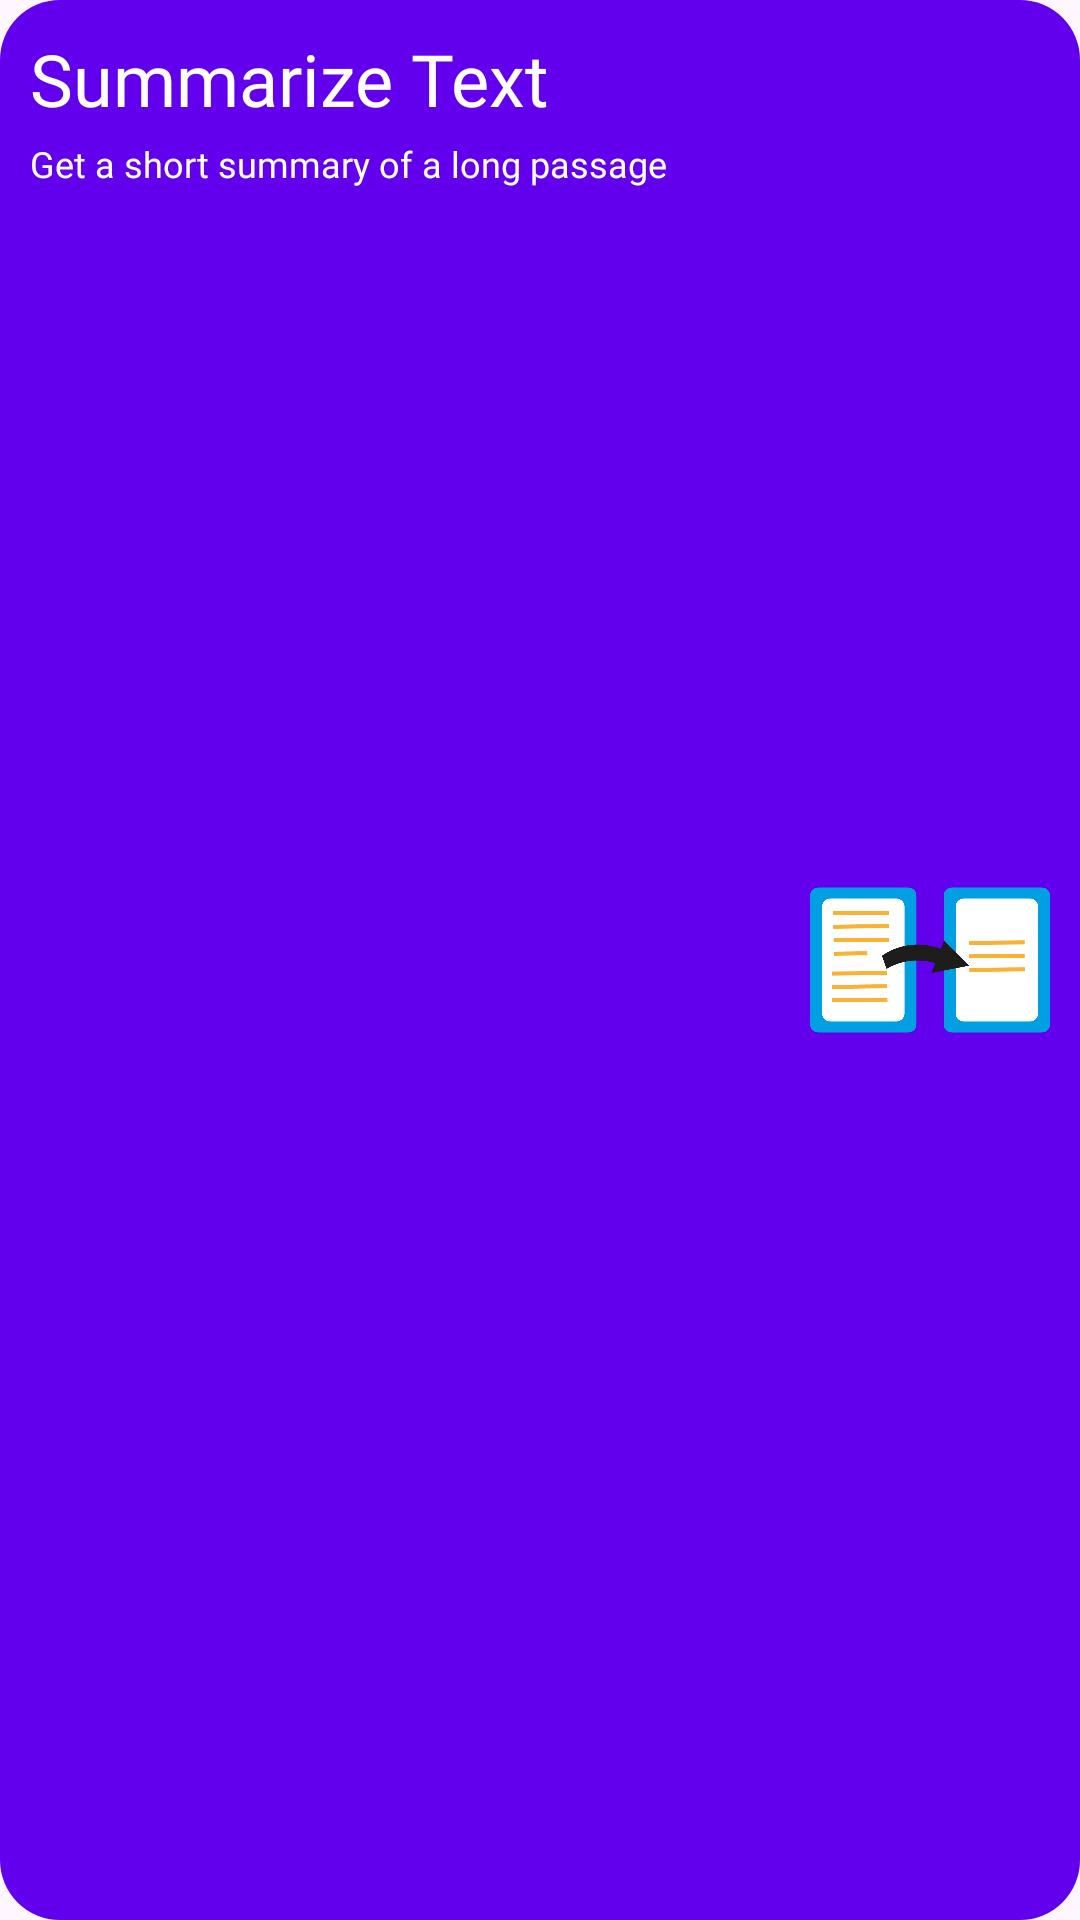

Here is an Android app screen rendered from its layout file. Give the layout XML and the strings, colors and styles it references.
<!-- AndroidManifest.xml: application theme Theme.WriteRight -->
<!-- res/layout/feature_card.xml -->
<?xml version="1.0" encoding="utf-8"?>
<RelativeLayout
    xmlns:android="http://schemas.android.com/apk/res/android"
    android:layout_width="match_parent"
    android:layout_height="120dp"
    android:padding="10dp"
    android:background="@drawable/rounded_bg"
    android:layout_marginBottom="20dp">

    <TextView
        android:textSize="24sp"
        android:textColor="@color/white"
        android:id="@+id/feature_header"
        android:fontFamily="@font/raleway_bold"
        android:layout_width="match_parent"
        android:layout_height="wrap_content"
        android:text="@string/summarize_text"/>

    <TextView
        android:textSize="12sp"
        android:layout_marginTop="4dp"
        android:textColor="@color/white"
        android:fontFamily="@font/roboto_regular"
        android:id="@+id/feature_description"
        android:layout_width="match_parent"
        android:layout_height="wrap_content"
        android:layout_below="@+id/feature_header"
        android:layout_toStartOf="@id/feature_img"
        android:layout_marginEnd="4dp"
        android:text="@string/summarize_description"/>

    <ImageView
        android:id="@+id/feature_img"
        android:layout_width="80dp"
        android:layout_height="80dp"
        android:src="@drawable/summarise"
        android:layout_centerVertical="true"
        android:layout_alignParentEnd="true"/>

</RelativeLayout>
<!-- resources referenced by this layout -->
<resources>
  <!-- drawable rounded_bg (drawable) -->
  <?xml version="1.0" encoding="utf-8"?>
  <shape xmlns:android="http://schemas.android.com/apk/res/android">
      <solid android:color="@color/design_default_color_primary"/>
      <corners android:radius="20dp"/>
  </shape>
  <!-- drawable summarise: png bitmap (drawable-hdpi, 6621 bytes) -->
  <string name="summarize_description">Get a short summary of a long passage</string>
  <string name="summarize_text">Summarize Text</string>
  <style name="Theme.WriteRight" parent="Base.Theme.WriteRight" />
  <style name="Base.Theme.WriteRight" parent="Theme.Material3.DayNight.NoActionBar">
          
          
      </style>
  <!-- not gathered from this repository: default colours our renderer supplied (Android Studio template values) -->
  <color name="white">#FFFFFFFF</color>
</resources>
